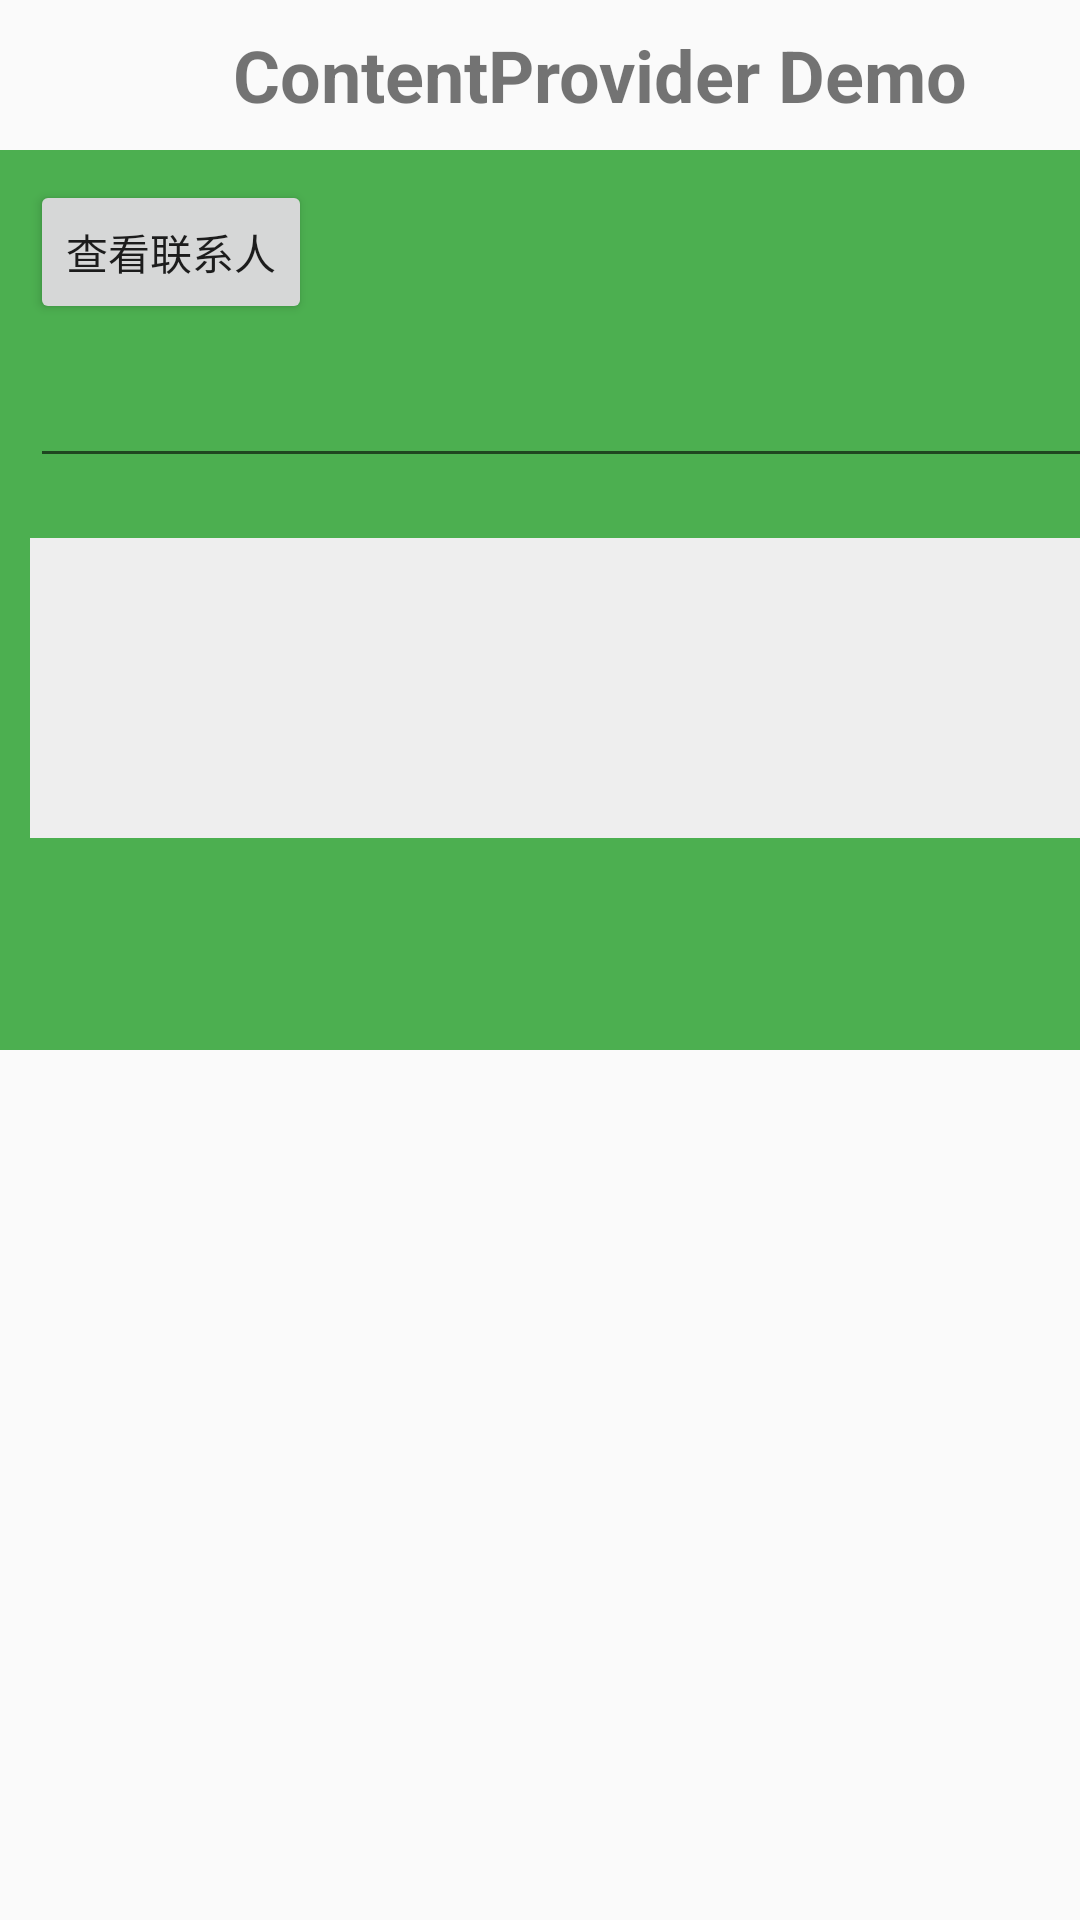

Reconstruct the res/layout file that produces this screen, plus the resources it refers to.
<!-- AndroidManifest.xml: application theme AppTheme -->
<!-- res/layout/activity_provider.xml -->
<?xml version="1.0" encoding="utf-8"?>

<LinearLayout xmlns:android="http://schemas.android.com/apk/res/android"
    xmlns:tools="http://schemas.android.com/tools"
    android:layout_width="match_parent"
    android:layout_height="match_parent"
    android:orientation="vertical"
    tools:context=".MainActivity">
    <TextView
        android:layout_width="400dp"
        android:layout_height="50dp"
        android:textSize="24sp"
        android:textStyle="bold"
        android:textAlignment="center"
        android:gravity="center"
        android:text="ContentProvider Demo"
        />

    <LinearLayout
        android:id="@+id/ll_layout"
        android:layout_width="400dp"
        android:layout_height="300dp"
        android:background="#4CAF50"
        android:padding="10dp"
        android:orientation="vertical" >


        <Button
            android:id="@+id/btn_search_number"
            android:layout_width="wrap_content"
            android:layout_height="wrap_content"
            android:onClick="search_number"
            android:text="查看联系人"/>
        <EditText

            android:id="@+id/provider_number"
            android:layout_width="match_parent"
            android:layout_height="wrap_content"
            android:layout_marginTop="10dp"
            android:ems="10"
        />
        <TextView
            android:id="@+id/provider_content"
            android:layout_width="match_parent"
            android:layout_height="100dp"
            android:layout_marginTop="20dp"
            android:background="#eee"
            />

    </LinearLayout>

</LinearLayout>
<!-- resources referenced by this layout -->
<resources>
  <style name="AppTheme" parent="Theme.AppCompat.Light.NoActionBar">
          
          <item name="colorPrimary">@color/colorPrimary</item>
          <item name="colorPrimaryDark">@color/colorPrimaryDark</item>
          <item name="colorAccent">@color/colorAccent</item>
      </style>
  <!-- not gathered from this repository: default colours our renderer supplied (Android Studio template values) -->
  <color name="colorPrimary">#FF6200EE</color>
  <color name="colorPrimaryDark">#FF3700B3</color>
  <color name="colorAccent">#FF03DAC5</color>
</resources>
